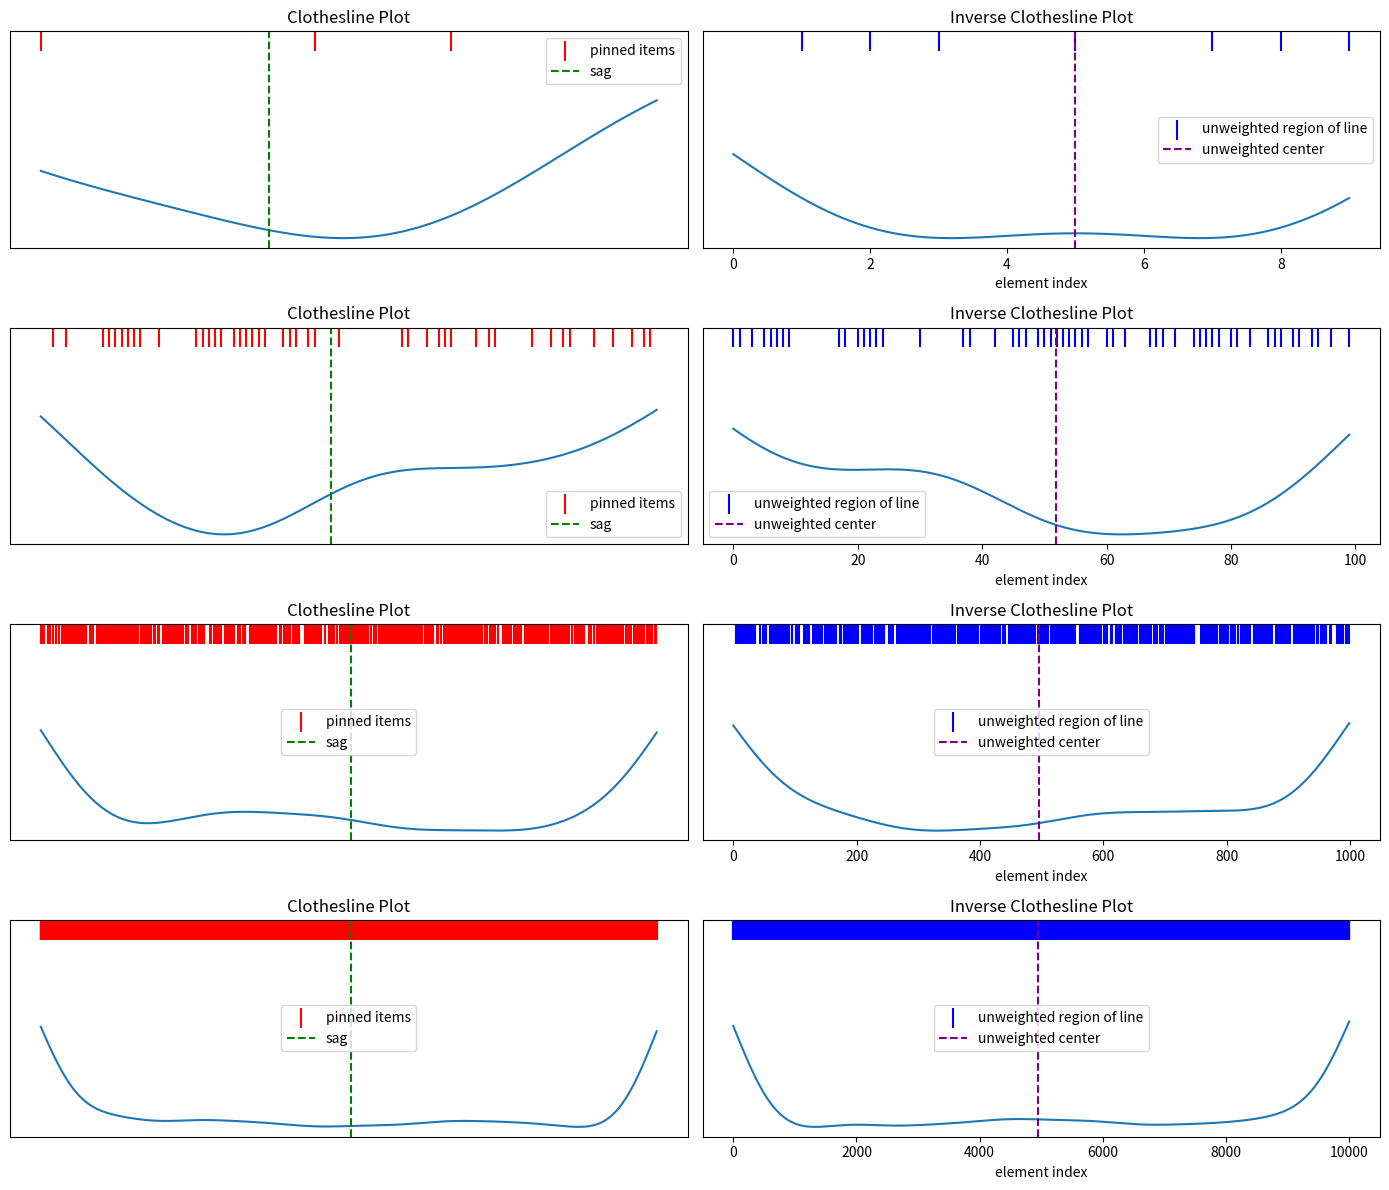

Recreate this plot in Python.
# The more elements we pin onto a clotheline
#  the more it begins to look like a horizontal line
#  being stretched downward near its ends.
# Notice how there is a clear sag in the clothelines
#  until we have 10_000 items pinned to it.
# Notice that the pinned items on the x-ticks at the top
#  of the plots begin to resemble bar codes until
#  we have 10_000 ticks, where they appear as solid
#  blocks of color.


import numpy as np
import matplotlib.pyplot as plt
from scipy.stats import gaussian_kde


def new_hv(n=10_000):
  return np.random.choice([1, 0], size=n)

hv_sizes = [10, 100, 1000, 10_000]

fig, axes = plt.subplots(nrows=4, ncols=2, figsize=(14, 12), sharex=False)

for i, size in enumerate(hv_sizes):
  hv = new_hv(size)

  positions_1 = np.array([j for j, val in enumerate(hv) if val == 1])
  positions_0 = np.array([j for j, val in enumerate(hv) if val == 0])

  x = np.linspace(0, len(hv) - 1, 1000)

  kde_1 = gaussian_kde(positions_1, bw_method='scott')
  density_1 = kde_1(x)
  centroid_1 = positions_1.mean()

  ax1 = axes[i, 0]
  ax1.plot(x, density_1)
  ax1.scatter(positions_1, np.zeros_like(positions_1), color='red', marker='|', s=200, label='pinned items')
  ax1.axvline(centroid_1, color='green', linestyle='--', label='sag')
  ax1.set_ylabel(f'hv size = {size}')
  ax1.set_title('Clothesline Plot')
  ax1.xaxis.set_visible(False)
  ax1.yaxis.set_visible(False)
  ax1.legend()
  ax1.invert_yaxis()

  kde_0 = gaussian_kde(positions_0, bw_method='scott')
  density_0 = kde_0(x)
  centroid_0 = positions_0.mean()

  ax0 = axes[i, 1]
  ax0.plot(x, density_0)
  ax0.scatter(positions_0, np.zeros_like(positions_0), color='blue', marker='|', s=200, label='unweighted region of line')
  ax0.axvline(centroid_0, color='purple', linestyle='--', label='unweighted center')
  ax0.set_title('Inverse Clothesline Plot')
  ax0.set_xlabel('element index')
  ax0.yaxis.set_visible(False)
  ax0.legend()
  ax0.invert_yaxis()

plt.tight_layout()
plt.show()
